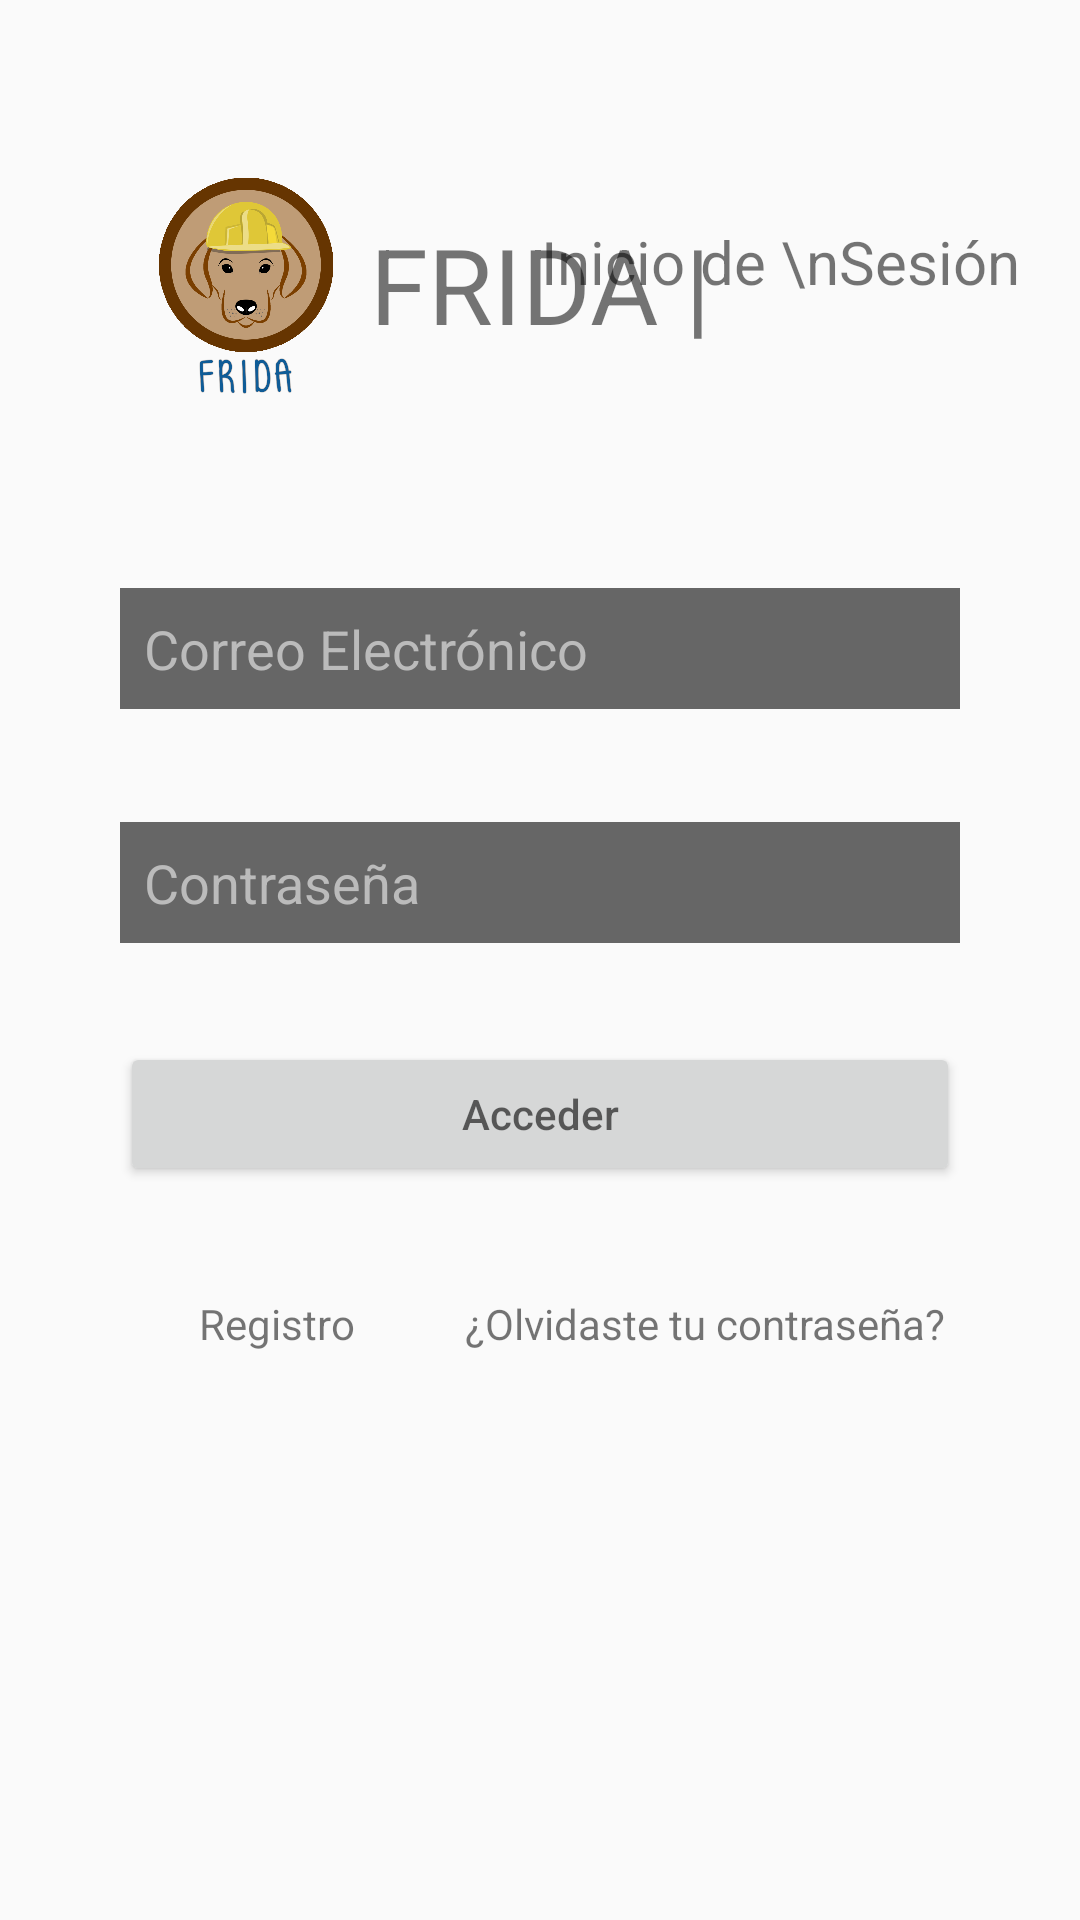

This screen was rendered from an Android layout file. Write that file and the resources it references.
<!-- AndroidManifest.xml: application theme AppTheme -->
<!-- res/layout/activity_main.xml -->
<?xml version="1.0" encoding="utf-8"?>
<android.support.constraint.ConstraintLayout
    xmlns:android="http://schemas.android.com/apk/res/android"
    xmlns:app="http://schemas.android.com/apk/res-auto"
    xmlns:tools="http://schemas.android.com/tools"
    android:layout_width="match_parent"
    android:layout_height="match_parent"
    tools:context=".main">

    <ImageView
        android:layout_width="80dp"
        android:layout_height="80dp"

        app:layout_constraintBottom_toBottomOf="parent"
        app:layout_constraintHorizontal_bias="0.150"
        app:layout_constraintLeft_toLeftOf="parent"
        app:layout_constraintRight_toRightOf="parent"
        app:layout_constraintTop_toTopOf="parent"
        app:layout_constraintVertical_bias="0.10"
        app:srcCompat="@drawable/logo" />
    <TextView
        android:layout_width="wrap_content"
        android:layout_height="wrap_content"
        android:text="FRIDA |"
        android:textSize="35dp"
        app:layout_constraintBottom_toBottomOf="parent"
        app:layout_constraintHorizontal_bias="0.50"
        app:layout_constraintLeft_toLeftOf="parent"
        app:layout_constraintRight_toRightOf="parent"
        app:layout_constraintTop_toTopOf="parent"
        app:layout_constraintVertical_bias="0.12"
        />
    <TextView
        android:layout_width="wrap_content"
        android:layout_height="wrap_content"
        android:text="Inicio de \nSesión"
        android:textSize="20dp"
        app:layout_constraintBottom_toBottomOf="parent"
        app:layout_constraintHorizontal_bias="0.90"
        app:layout_constraintLeft_toLeftOf="parent"
        app:layout_constraintRight_toRightOf="parent"
        app:layout_constraintTop_toTopOf="parent"
        app:layout_constraintVertical_bias="0.12"
        />

    <EditText
        android:id="@+id/Login_User"
        android:layout_width="match_parent"
        android:layout_height="wrap_content"
        android:layout_margin="40dp"
        android:hint="@string/User"
        android:textColorHint="#bbb"
        android:textColor="#ddd"
        android:inputType="textEmailAddress"
        android:background="#666"
        android:padding="8dp"

        app:layout_constraintBottom_toBottomOf="parent"
        app:layout_constraintHorizontal_bias="0.501"
        app:layout_constraintLeft_toLeftOf="parent"
        app:layout_constraintRight_toRightOf="parent"
        app:layout_constraintTop_toTopOf="parent"
        app:layout_constraintVertical_bias="0.30" />

    <EditText
        android:id="@+id/Login_Password"
        android:layout_width="match_parent"
        android:layout_height="wrap_content"
        android:layout_margin="40dp"
        android:hint="@string/Password"
        android:textColorHint="#bbb"
        android:textColor="#ddd"
        android:inputType="textPassword"
        android:background="#666"
        android:padding="8dp"

        app:layout_constraintBottom_toBottomOf="parent"
        app:layout_constraintHorizontal_bias="0.501"
        app:layout_constraintLeft_toLeftOf="parent"
        app:layout_constraintRight_toRightOf="parent"
        app:layout_constraintTop_toTopOf="parent"
        app:layout_constraintVertical_bias="0.45" />

    <Button
        android:id="@+id/Login_Button"
        android:layout_width="match_parent"
        android:layout_height="wrap_content"
        android:layout_margin="40dp"
        android:hint="@string/Login"
        app:layout_constraintBottom_toBottomOf="parent"
        app:layout_constraintHorizontal_bias="0.501"
        app:layout_constraintLeft_toLeftOf="parent"
        app:layout_constraintRight_toRightOf="parent"
        app:layout_constraintTop_toTopOf="parent"
        app:layout_constraintVertical_bias="0.60" />

    <TextView
        android:id="@+id/Login_Register"
        android:layout_width="wrap_content"
        android:layout_height="wrap_content"
        android:layout_marginBottom="8dp"
        android:layout_marginEnd="8dp"
        android:layout_marginLeft="8dp"
        android:layout_marginRight="8dp"
        android:layout_marginStart="8dp"
        android:layout_marginTop="8dp"
        android:autoLink="web"
        android:clickable="true"
        android:text="@string/Signup"
        app:layout_constraintBottom_toBottomOf="parent"
        app:layout_constraintEnd_toEndOf="parent"
        app:layout_constraintHorizontal_bias="0.2"
        app:layout_constraintStart_toStartOf="parent"
        app:layout_constraintTop_toTopOf="parent"
        app:layout_constraintVertical_bias="0.70" />

    <TextView
        android:id="@+id/Login_Recovery"
        android:layout_width="wrap_content"
        android:layout_height="wrap_content"
        android:layout_marginBottom="8dp"
        android:layout_marginEnd="8dp"
        android:layout_marginLeft="8dp"
        android:layout_marginRight="8dp"
        android:layout_marginStart="8dp"
        android:layout_marginTop="8dp"
        android:autoLink="web"
        android:text="@string/F_ur_pass"
        app:layout_constraintBottom_toBottomOf="parent"
        app:layout_constraintEnd_toEndOf="parent"
        app:layout_constraintHorizontal_bias="0.8"
        app:layout_constraintStart_toStartOf="parent"
        app:layout_constraintTop_toTopOf="parent"
        app:layout_constraintVertical_bias="0.70" />

</android.support.constraint.ConstraintLayout>
<!-- resources referenced by this layout -->
<resources>
  <!-- drawable logo: png bitmap (drawable, 115362 bytes) -->
  <string name="F_ur_pass">¿Olvidaste tu contraseña?</string>
  <string name="Login">Acceder</string>
  <string name="Password">Contraseña</string>
  <string name="Signup">Registro</string>
  <string name="User">Correo Electrónico</string>
  <style name="AppTheme" parent="Theme.AppCompat.Light">
          
          <item name="colorPrimary">@color/colorPrimary</item>
          <item name="colorPrimaryDark">@color/colorPrimaryDark</item>
          <item name="colorAccent">@color/colorAccent</item>
      </style>
  <!-- not gathered from this repository: default colours our renderer supplied (Android Studio template values) -->
  <color name="colorPrimary">#FF6200EE</color>
  <color name="colorPrimaryDark">#FF3700B3</color>
  <color name="colorAccent">#FF03DAC5</color>
</resources>
